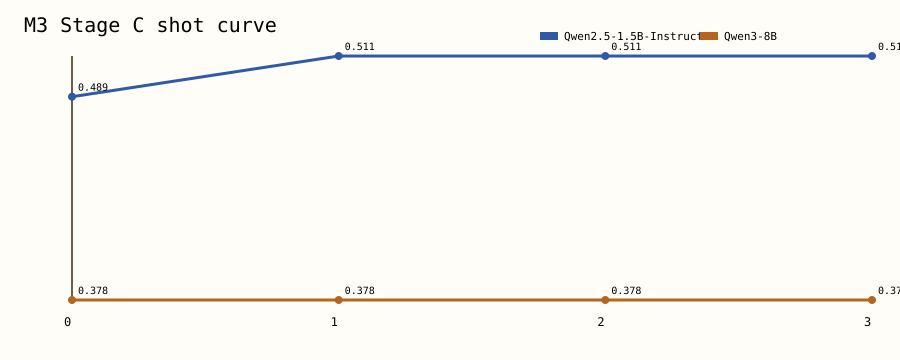

Source data for this figure (header and first rows):
backbone, shot, seed_count, mean_task_score, mean_task_gain, mean_task_proxy_score, mean_task_proxy_gain, mean_objective_loss, mean_query_loss, positive_gain_rate, task_metric_name, task_proxy_name, target_episode_policy, target_support_weighting, target_split_policy
Qwen2.5-1.5B-Instruct, 0, 5, 0.4889, 0.0, 0.5001, 0.0, 1.101, 1.101, 0.0, accuracy, gold_choice_probability, aggregate_support, uniform, random
Qwen2.5-1.5B-Instruct, 1, 5, 0.5111, 0.02222, 0.5002, 4.233453008862797e-05, 1.101, 1.101, 0.2, accuracy, gold_choice_probability, aggregate_support, uniform, random
Qwen2.5-1.5B-Instruct, 2, 5, 0.5111, 0.02222, 0.5002, 8.577307065326112e-05, 1.101, 1.101, 0.2, accuracy, gold_choice_probability, aggregate_support, uniform, random
Qwen2.5-1.5B-Instruct, 3, 5, 0.5111, 0.02222, 0.5002, 0.0001016, 1.101, 1.101, 0.2, accuracy, gold_choice_probability, aggregate_support, uniform, random
Qwen3-8B, 0, 5, 0.3778, 0.0, 0.4946, 0.0, 1.104, 1.104, 0.0, accuracy, gold_choice_probability, aggregate_support, uniform, random
Qwen3-8B, 1, 5, 0.3778, 0.0, 0.4946, -2.324117554556304e-05, 1.104, 1.104, 0.0, accuracy, gold_choice_probability, aggregate_support, uniform, random
Qwen3-8B, 2, 5, 0.3778, 0.0, 0.4946, -7.119443681513627e-06, 1.104, 1.104, 0.0, accuracy, gold_choice_probability, aggregate_support, uniform, random
Qwen3-8B, 3, 5, 0.3778, 0.0, 0.4946, 1.9002623028241406e-05, 1.104, 1.104, 0.0, accuracy, gold_choice_probability, aggregate_support, uniform, random
